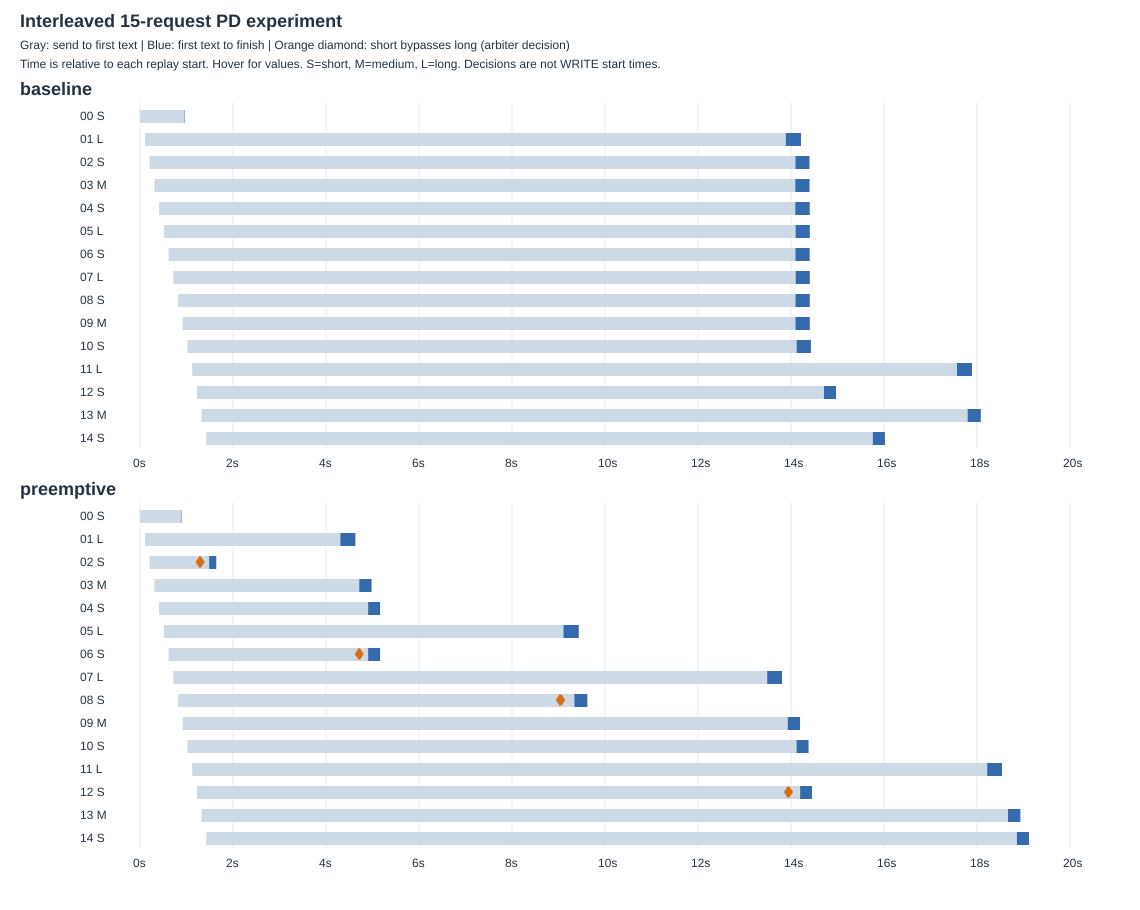

The table this chart was drawn from, first rows:
mode, request_id, category, request_started_monotonic_s, prefill_first_submit_monotonic_s, d_kv_receive_complete_monotonic_s, d_first_model_submit_monotonic_s, first_token_monotonic_s, request_finished_monotonic_s
baseline, interleaved15-00-short, short, 1.702, 19.77, , 436.9, 946.9, 956.7
baseline, interleaved15-01-long, long, 106.7, 125.1, , 13816, 13889, 14215
baseline, interleaved15-02-short, short, 208.1, 763, , 13974, 14094, 14397
baseline, interleaved15-03-medium, medium, 309.2, 763, , 13975, 14092, 14398
baseline, interleaved15-04-short, short, 410.3, 998.9, , 13975, 14091, 14402
baseline, interleaved15-05-long, long, 513.3, 998.9, , 13975, 14098, 14405
baseline, interleaved15-06-short, short, 614.5, 2076, , 13975, 14094, 14402
baseline, interleaved15-07-long, long, 717.2, 2076, , 13975, 14101, 14404
baseline, interleaved15-08-short, short, 818.3, 3187, , 13975, 14096, 14403
baseline, interleaved15-09-medium, medium, 919.5, 3187, , 13975, 14095, 14404
baseline, interleaved15-10-short, short, 1020, 3187, , 14023, 14122, 14428
baseline, interleaved15-11-long, long, 1122, 3431, , 17503, 17570, 17892
baseline, interleaved15-12-short, short, 1223, 13853, , 14665, 14708, 14969
baseline, interleaved15-13-medium, medium, 1324, 13853, , 17699, 17798, 18081
baseline, interleaved15-14-short, short, 1425, 14089, , 15715, 15759, 16020
preemptive, interleaved15-00-short, short, 1.686, 19.01, 375.5, 379.3, 883.2, 893
preemptive, interleaved15-01-long, long, 106.6, 127.6, 4229, 4233, 4309, 4632
preemptive, interleaved15-02-short, short, 207.6, 1017, 1331, 1335, 1487, 1640
preemptive, interleaved15-03-medium, medium, 308.8, 1017, 4664, 4668, 4715, 4980
preemptive, interleaved15-04-short, short, 409.7, 1267, 4754, 4826, 4906, 5163
preemptive, interleaved15-05-long, long, 512.5, 1267, 9030, 9034, 9106, 9436
preemptive, interleaved15-06-short, short, 613.4, 2359, 4754, 4826, 4906, 5164
preemptive, interleaved15-07-long, long, 716.3, 2359, 13409, 13413, 13488, 13807
preemptive, interleaved15-08-short, short, 817.6, 3486, 9146, 9241, 9341, 9621
preemptive, interleaved15-09-medium, medium, 918.4, 3486, 13878, 13882, 13929, 14195
preemptive, interleaved15-10-short, short, 1019, 3486, 13967, 14039, 14120, 14377
preemptive, interleaved15-11-long, long, 1122, 3710, 18136, 18140, 18219, 18538
preemptive, interleaved15-12-short, short, 1223, 4585, 14046, 14115, 14196, 14451
preemptive, interleaved15-13-medium, medium, 1324, 4585, 18617, 18620, 18667, 18933
preemptive, interleaved15-14-short, short, 1424, 4837, 18705, 18778, 18857, 19118
